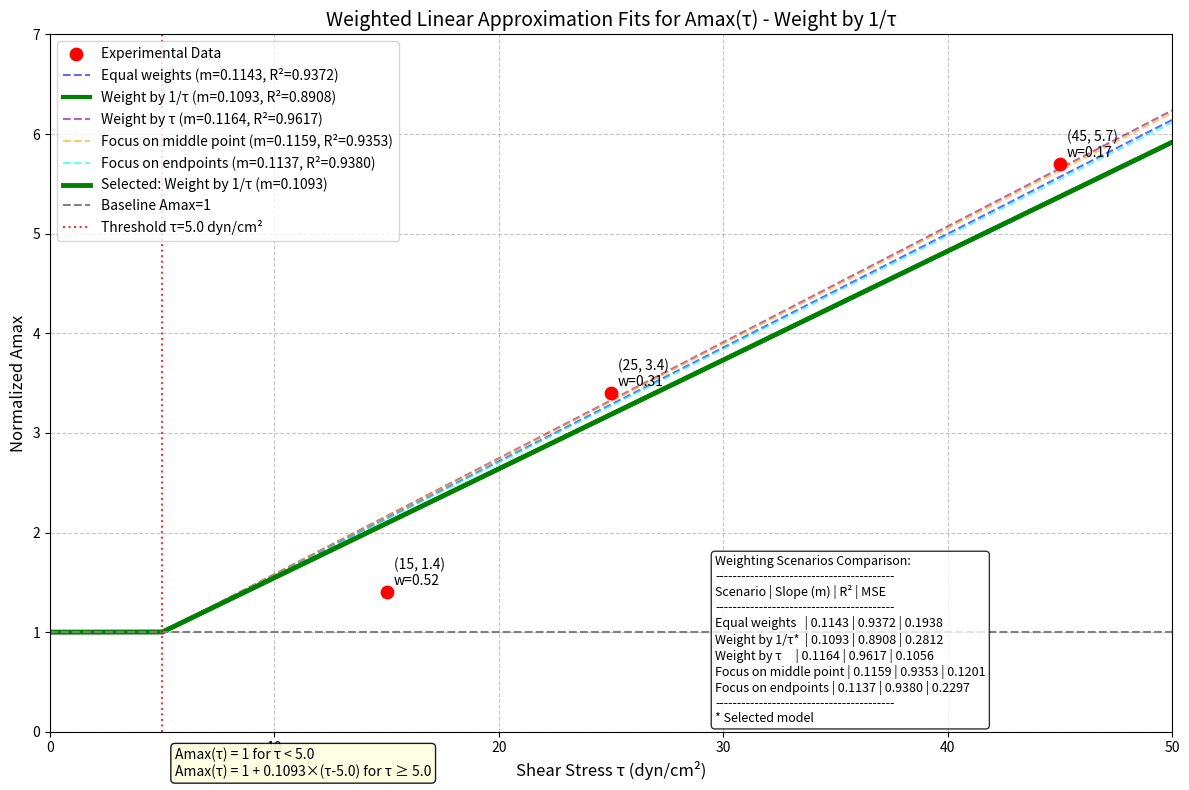

This chart was generated by the following Python code:
import numpy as np
import matplotlib.pyplot as plt
from scipy import stats
from scipy.optimize import curve_fit

# Experimental data from Table 1
tau_exp = np.array([15, 25, 45])
Amax_exp = np.array([1.4, 3.4, 5.7])

# Set the fixed threshold
fixed_threshold = 5.0


# Define the continuous Amax linear model function
def Amax_linear_model(tau, m):
    """Calculate Amax using the linear model with fixed threshold."""
    tau = np.asarray(tau)
    result = np.ones_like(tau, dtype=float)  # Initialize with baseline value 1
    above_threshold = tau >= fixed_threshold
    result[above_threshold] = 1 + m * (tau[above_threshold] - fixed_threshold)
    return result


# Define the fitting function for points above threshold
def linear_above_threshold(tau, m):
    """Function for fitting: only applies to points above threshold."""
    return 1 + m * (tau - fixed_threshold)


# Define a function for weighted linear regression with fixed intercept
def weighted_linear_regression(x, y, weights=None):
    """Perform weighted linear regression through a point with fixed_intercept=1."""
    # Shift x values by threshold and y values by 1 to force the line through (threshold, 1)
    x_shifted = x - fixed_threshold
    y_shifted = y - 1

    # Calculate weighted mean of x and y
    if weights is None:
        weights = np.ones_like(x)

    # Normalize weights
    weights = weights / np.sum(weights)

    # Calculate slope for regression through origin
    numerator = np.sum(weights * x_shifted * y_shifted)
    denominator = np.sum(weights * x_shifted * x_shifted)

    if denominator == 0:
        slope = 0
    else:
        slope = numerator / denominator

    # Calculate R-squared
    y_pred = 1 + slope * (x - fixed_threshold)
    residuals = y - y_pred
    ss_residuals = np.sum(weights * residuals * residuals)
    y_mean = np.sum(weights * y)
    ss_total = np.sum(weights * (y - y_mean) * (y - y_mean))

    if ss_total == 0:
        r_squared = 1.0  # Perfect fit
    else:
        r_squared = 1 - (ss_residuals / ss_total)

    # Calculate weighted MSE
    weighted_mse = np.sum(weights * residuals * residuals)

    return slope, r_squared, weighted_mse


# Function to explore different weight combinations and find best fit
def explore_weight_scenarios(tau, amax, num_scenarios=5):
    scenarios = []

    # Only include points above threshold
    mask = tau >= fixed_threshold
    tau_above = tau[mask]
    amax_above = amax[mask]

    # Scenario 1: Equal weights (unweighted)
    weights1 = np.ones_like(tau_above)
    m1, r2_1, mse_1 = weighted_linear_regression(tau_above, amax_above, weights1)
    scenarios.append({
        'name': 'Equal weights',
        'weights': weights1,
        'slope': m1,
        'r_squared': r2_1,
        'mse': mse_1
    })

    # Scenario 2: Weight by inverse of tau (give more weight to points closer to threshold)
    weights2 = 1.0 / tau_above
    weights2 = weights2 / np.sum(weights2)  # Normalize
    m2, r2_2, mse_2 = weighted_linear_regression(tau_above, amax_above, weights2)
    scenarios.append({
        'name': 'Weight by 1/τ',
        'weights': weights2,
        'slope': m2,
        'r_squared': r2_2,
        'mse': mse_2
    })

    # Scenario 3: Weight by tau (give more weight to points farther from threshold)
    weights3 = tau_above
    weights3 = weights3 / np.sum(weights3)  # Normalize
    m3, r2_3, mse_3 = weighted_linear_regression(tau_above, amax_above, weights3)
    scenarios.append({
        'name': 'Weight by τ',
        'weights': weights3,
        'slope': m3,
        'r_squared': r2_3,
        'mse': mse_3
    })

    # Scenario 4: Custom weights focusing on middle point
    weights4 = np.array([0.2, 0.6, 0.2]) if len(tau_above) == 3 else np.ones_like(tau_above)
    weights4 = weights4 / np.sum(weights4)  # Normalize
    m4, r2_4, mse_4 = weighted_linear_regression(tau_above, amax_above, weights4)
    scenarios.append({
        'name': 'Focus on middle point',
        'weights': weights4,
        'slope': m4,
        'r_squared': r2_4,
        'mse': mse_4
    })

    # Scenario 5: Custom weights focusing on endpoints
    weights5 = np.array([0.4, 0.2, 0.4]) if len(tau_above) == 3 else np.ones_like(tau_above)
    weights5 = weights5 / np.sum(weights5)  # Normalize
    m5, r2_5, mse_5 = weighted_linear_regression(tau_above, amax_above, weights5)
    scenarios.append({
        'name': 'Focus on endpoints',
        'weights': weights5,
        'slope': m5,
        'r_squared': r2_5,
        'mse': mse_5
    })

    return scenarios


# Run weight scenarios
scenarios = explore_weight_scenarios(tau_exp, Amax_exp)

# Find the best scenario by R-squared
best_scenario_r2 = max(scenarios, key=lambda x: x['r_squared'])
print(f"Best scenario by R-squared: {best_scenario_r2['name']}")
print(f"Slope (m): {best_scenario_r2['slope']:.4f}")
print(f"R-squared: {best_scenario_r2['r_squared']:.4f}")
print(f"MSE: {best_scenario_r2['mse']:.4f}")

# Find the best scenario by MSE
best_scenario_mse = min(scenarios, key=lambda x: x['mse'])
print(f"\nBest scenario by MSE: {best_scenario_mse['name']}")
print(f"Slope (m): {best_scenario_mse['slope']:.4f}")
print(f"R-squared: {best_scenario_mse['r_squared']:.4f}")
print(f"MSE: {best_scenario_mse['mse']:.4f}")

# MODIFIED: Get the "Weight by 1/τ" scenario
weight_by_inv_tau = next(s for s in scenarios if s['name'] == 'Weight by 1/τ')
print(f"\nWeight by 1/τ scenario:")
print(f"Slope (m): {weight_by_inv_tau['slope']:.4f}")
print(f"R-squared: {weight_by_inv_tau['r_squared']:.4f}")
print(f"MSE: {weight_by_inv_tau['mse']:.4f}")

# MODIFIED: Now visualization with the "Weight by 1/τ" model
inv_tau_m = weight_by_inv_tau['slope']
inv_tau_weights = weight_by_inv_tau['weights']

# Generate data for plotting the model
tau_plot = np.linspace(0, 50, 500)
amax_plot = Amax_linear_model(tau_plot, inv_tau_m)

# Create the plot
plt.figure(figsize=(12, 8))

# Plot experimental data
plt.scatter(tau_exp, Amax_exp, color='red', s=80, zorder=5, label='Experimental Data')

# Plot all scenarios
colors = ['blue', 'green', 'purple', 'orange', 'cyan']
for i, scenario in enumerate(scenarios):
    m = scenario['slope']
    amax_scenario = Amax_linear_model(tau_plot, m)
    highlight = scenario['name'] == 'Weight by 1/τ'  # MODIFIED: Highlight the 1/τ scenario
    plt.plot(tau_plot, amax_scenario,
             color=colors[i % len(colors)],
             linestyle='-' if highlight else '--',
             linewidth=3 if highlight else 1.5,
             alpha=1.0 if highlight else 0.6,
             label=f"{scenario['name']} (m={m:.4f}, R²={scenario['r_squared']:.4f})")

# Highlight the 1/τ weighting
plt.plot(tau_plot, amax_plot, color='green', linewidth=3.5,
         label=f"Selected: Weight by 1/τ (m={inv_tau_m:.4f})")

# Annotate experimental points
for i, (x, y) in enumerate(zip(tau_exp, Amax_exp)):
    # Show point weights if they're above threshold
    if x >= fixed_threshold:
        idx = np.where(tau_exp[tau_exp >= fixed_threshold] == x)[0][0]
        weight_text = f"w={inv_tau_weights[idx]:.2f}"  # MODIFIED: Use 1/τ weights
        plt.annotate(f"({x}, {y})\n{weight_text}", (x, y),
                     xytext=(5, 5), textcoords='offset points')
    else:
        plt.annotate(f"({x}, {y})", (x, y),
                     xytext=(5, 5), textcoords='offset points')

# Plot baseline and threshold
plt.axhline(y=1, color='gray', linestyle='--', label='Baseline Amax=1')
plt.axvline(x=fixed_threshold, color='red', linestyle=':', alpha=0.8,
            label=f'Threshold τ={fixed_threshold} dyn/cm²')

# Configure the plot
plt.xlabel('Shear Stress τ (dyn/cm²)', fontsize=12)
plt.ylabel('Normalized Amax', fontsize=12)
plt.title('Weighted Linear Approximation Fits for Amax(τ) - Weight by 1/τ', fontsize=14)  # MODIFIED
plt.legend(loc='upper left', fontsize=10)
plt.grid(True, linestyle='--', alpha=0.7)
plt.xlim(0, 50)
plt.ylim(0, 7)

# Add model equation for 1/τ weighting
equation = f"Amax(τ) = 1 for τ < {fixed_threshold}\n"
equation += f"Amax(τ) = 1 + {inv_tau_m:.4f}×(τ-{fixed_threshold}) for τ ≥ {fixed_threshold}"

# Show the scenario comparison table
scenario_table = "Weighting Scenarios Comparison:\n"
scenario_table += "-----------------------------------------\n"
scenario_table += "Scenario | Slope (m) | R² | MSE\n"
scenario_table += "-----------------------------------------\n"

for s in scenarios:
    is_selected = s['name'] == 'Weight by 1/τ'
    name_display = f"{s['name']}*" if is_selected else s['name']
    scenario_table += f"{name_display:<15} | {s['slope']:.4f} | {s['r_squared']:.4f} | {s['mse']:.4f}\n"

scenario_table += "-----------------------------------------\n"
scenario_table += "* Selected model"

# Position the text boxes
plt.figtext(0.15, 0.02, equation, fontsize=10, va='bottom',
            bbox=dict(boxstyle='round', facecolor='lightyellow', alpha=0.9))

plt.figtext(0.6, 0.3, scenario_table, fontsize=9, va='top',
            bbox=dict(boxstyle='round', facecolor='white', alpha=0.8))

plt.tight_layout()
plt.show()

print("\nWeighted Model Equation (Weight by 1/τ):")
print(f"Amax(τ) = 1 for τ < {fixed_threshold}")
print(f"Amax(τ) = 1 + {inv_tau_m:.4f}×(τ-{fixed_threshold}) for τ ≥ {fixed_threshold}")